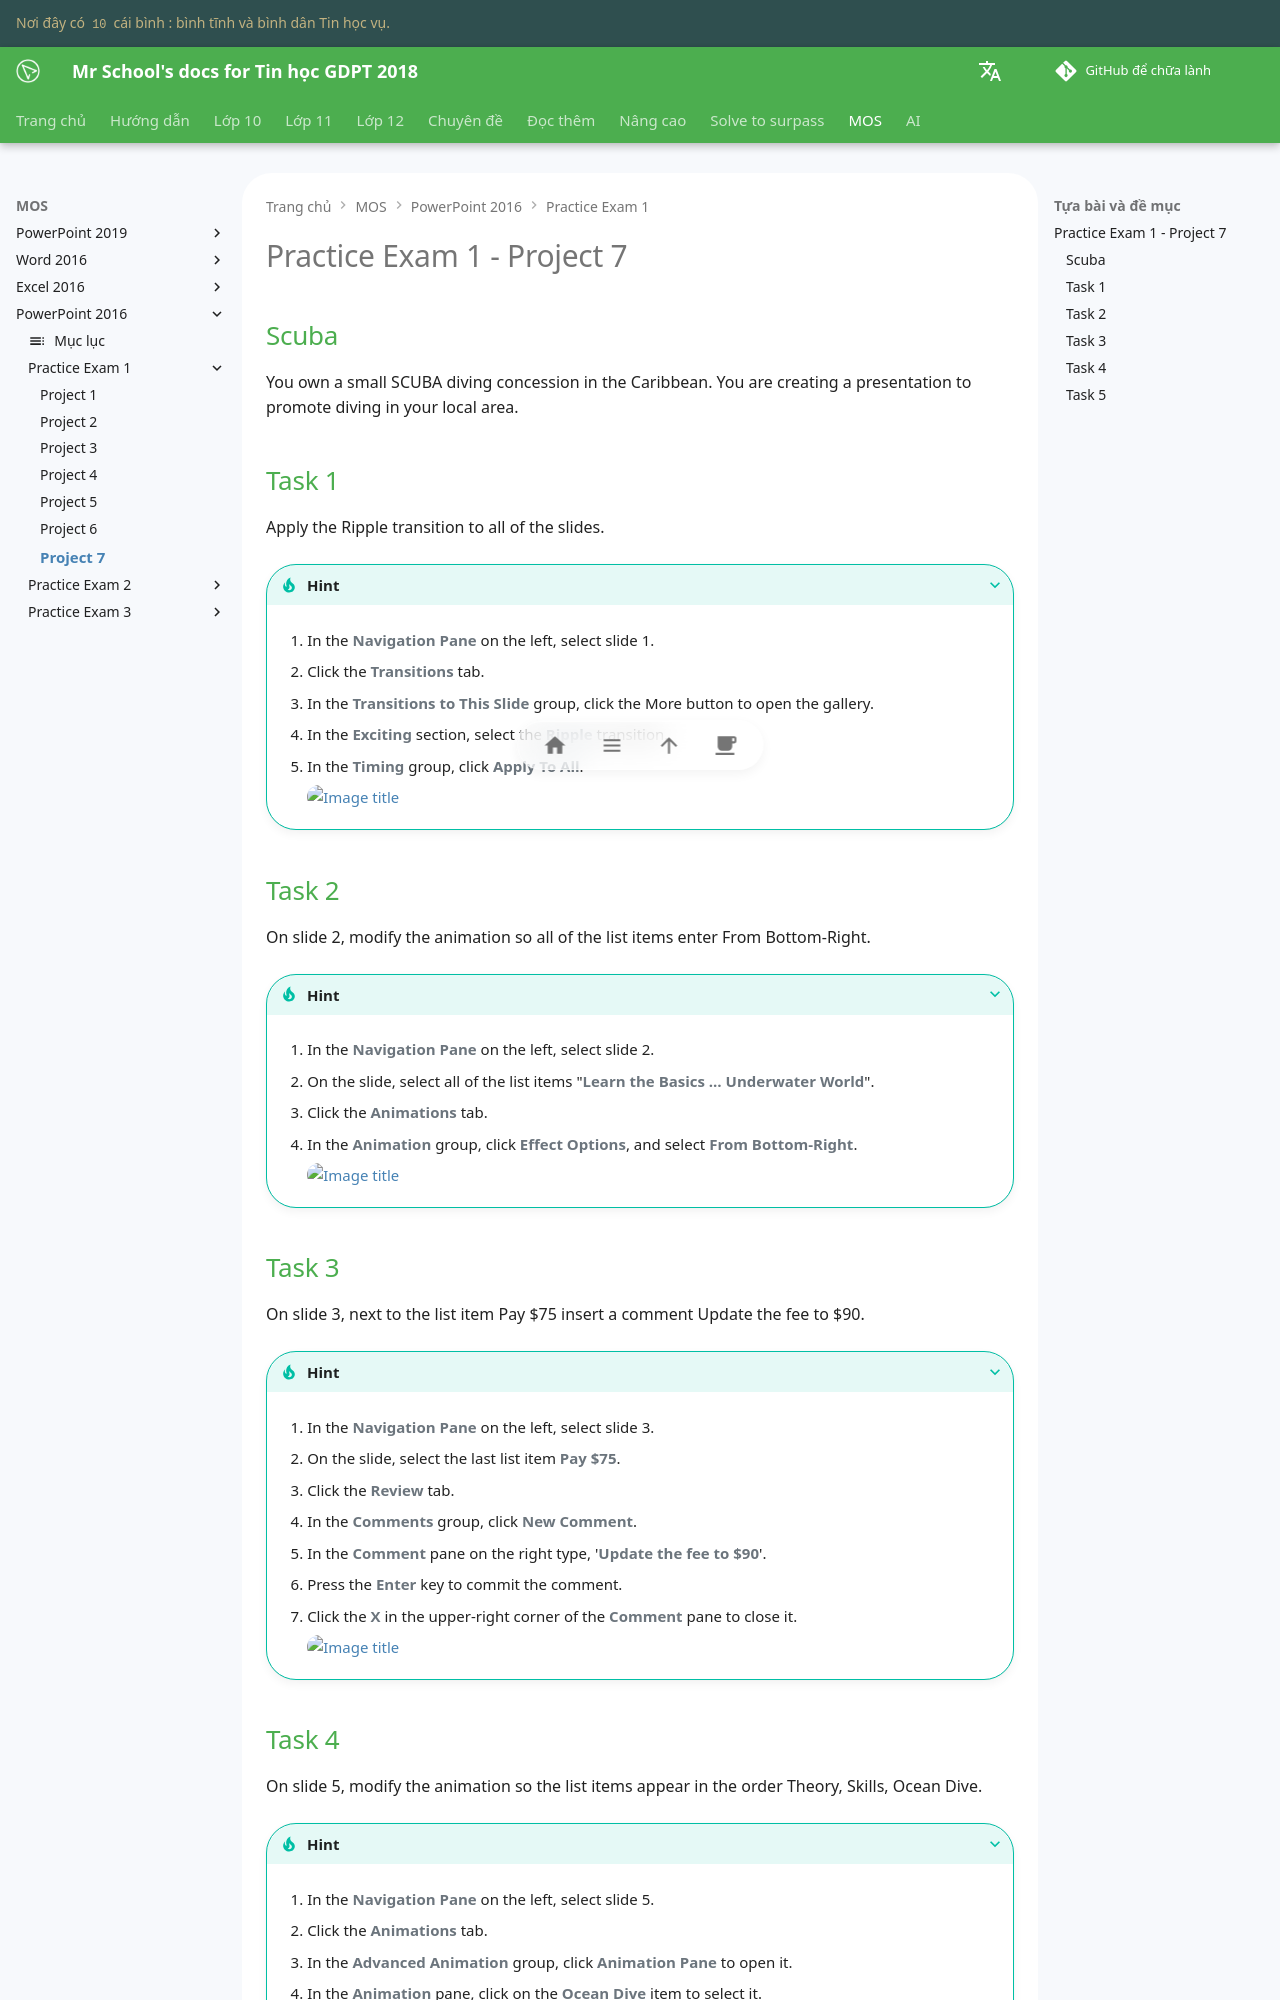

repository: vtchitruong/vtchitruong.github.io · page: mos/powerpoint-2016/exam-1/project-7/index.html · generator: mkdocs

# Practice Exam 1 - Project 7

## Scuba

You own a small SCUBA diving concession in the Caribbean. You are creating a presentation to promote diving in your local area.
    
## Task 1
 
Apply the Ripple transition to all of the slides.

???+ Tip "Hint"

    1. In the **Navigation Pane** on the left, select slide 1.

    2. Click the **Transitions** tab.

    3. In the **Transitions to This Slide** group, click the More button to open the gallery.

    4. In the **Exciting** section, select the **Ripple** transition.

    5. In the **Timing** group, click **Apply To All**.
    
        ![Image title](https://lh3.googleusercontent.com/pw/AIL4fc_Z6lJ2TpR50BJ8IwjYb-q_RNCyPfaTjD6Onaso1hppJZqdakoHqS9Hr41tyj9-0cPh58Y9-BySBcFcHCRELoox-XfU5OP3KWhiGD1LUiUK_JBvsGpg=w720){ loading=lazy }

## Task 2

On slide 2, modify the animation so all of the list items enter From Bottom-Right.

???+ Tip "Hint"

    1. In the **Navigation Pane** on the left, select slide 2.

    2. On the slide, select all of the list items "**Learn the Basics … Underwater World**".

    3. Click the **Animations** tab.

    4. In the **Animation** group, click **Effect Options**, and select **From Bottom-Right**.
    
        ![Image title](https://lh3.googleusercontent.com/pw/AIL4fc9xMfIU6oKcNIEK_d9OgbumXTDJdMxJwrRLwRj6RgVAjSjRmnpHmKgxq3snemTEg19cMLzRGR4VxF_Pnh2McPPUGR5V7RYutt02jggMUfU_ox2naIQI=w720){ loading=lazy }

## Task 3

On slide 3, next to the list item Pay $75 insert a comment Update the fee to $90.

???+ Tip "Hint"

    1. In the **Navigation Pane** on the left, select slide 3.

    2. On the slide, select the last list item **Pay $75**.

    3. Click the **Review** tab.

    4. In the **Comments** group, click **New Comment**.

    5. In the **Comment** pane on the right type, '**Update the fee to $90**'.

    6. Press the **Enter** key to commit the comment.

    7. Click the **X** in the upper-right corner of the **Comment** pane to close it.
    
        ![Image title](https://lh3.googleusercontent.com/pw/AIL4fc_T96KT0bK1iwAgRYSGVfTkAjweUihbmNNmScBQGy5knuF6l0W54N46OMi6-IpwQeiS0cUCCVOY-edbIoZmdbOf3oytiow6_RuJq58Vo-f4iXLsl_Xl=w720){ loading=lazy }
